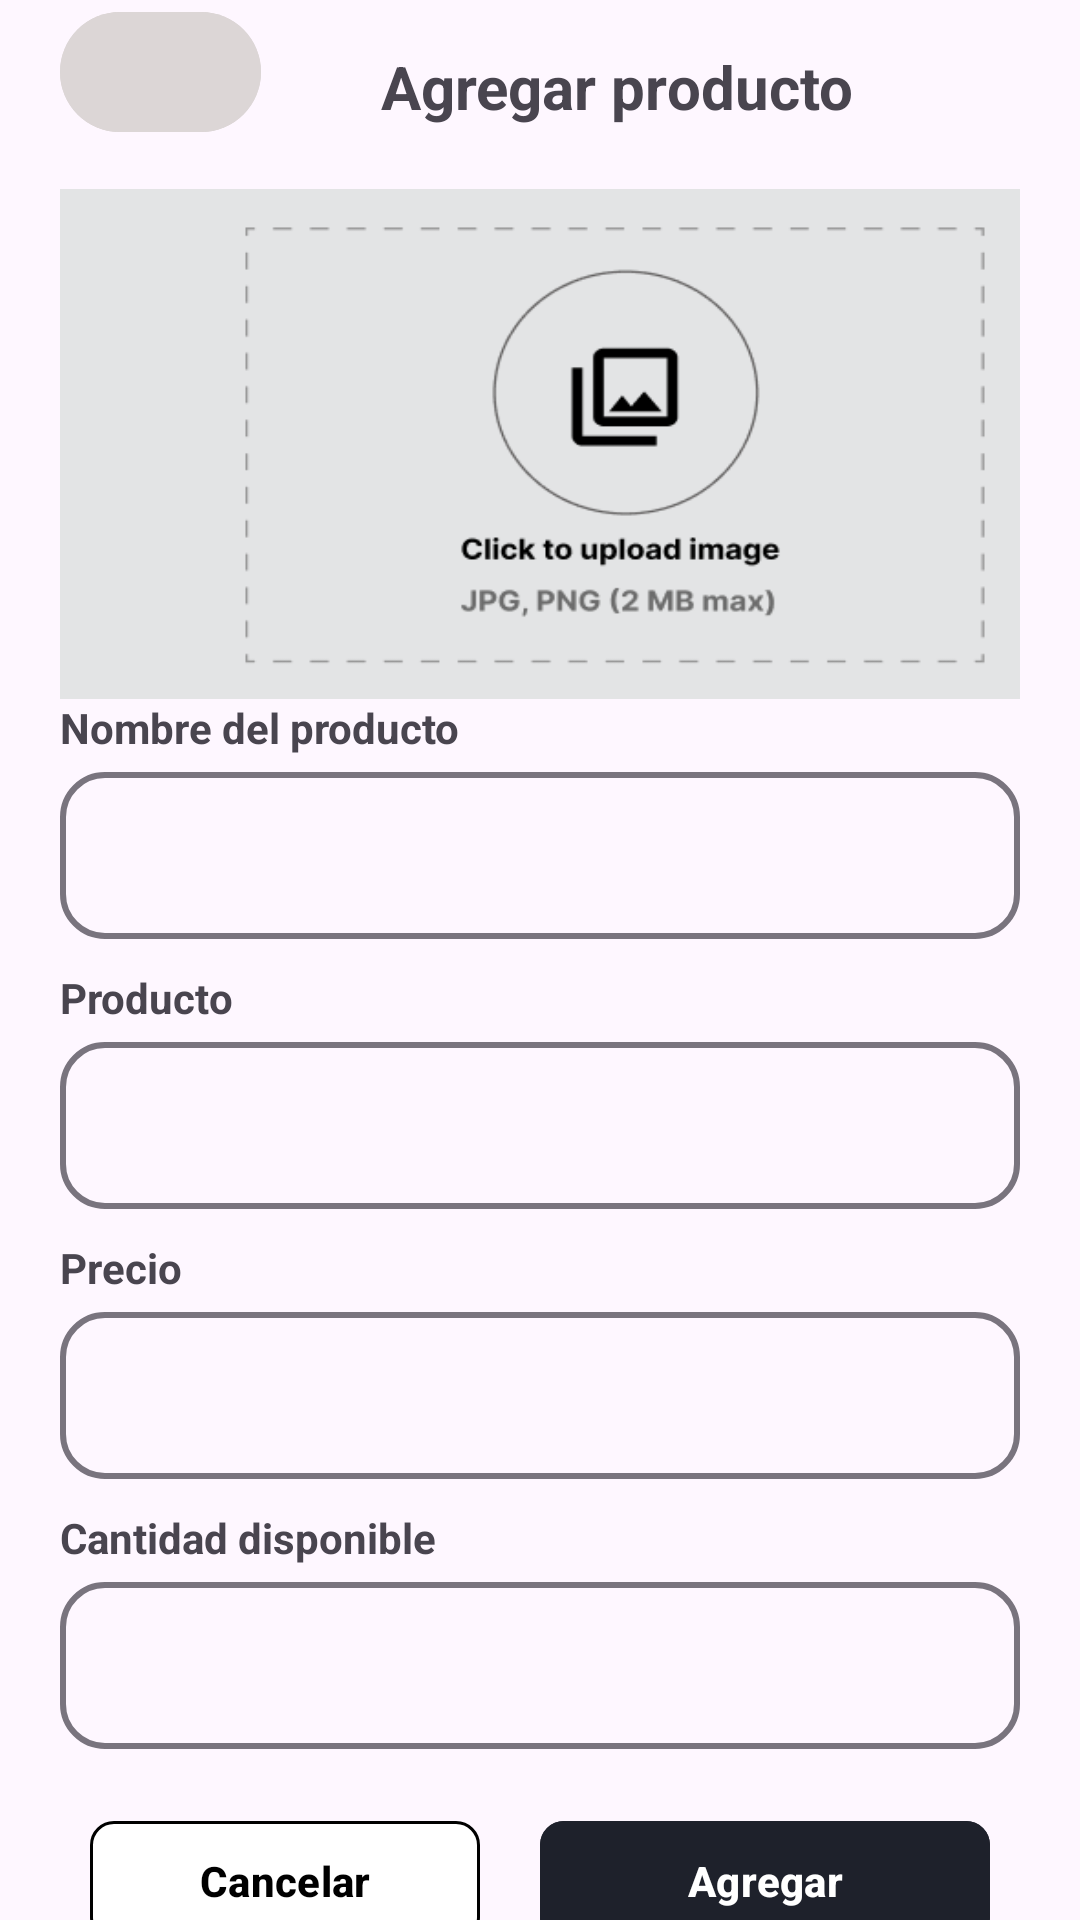

This screen was rendered from an Android layout file. Write that file and the resources it references.
<!-- AndroidManifest.xml: application theme Theme.ZGaming -->
<!-- res/layout/admin_add.xml -->
<?xml version="1.0" encoding="utf-8"?>
<androidx.constraintlayout.widget.ConstraintLayout xmlns:android="http://schemas.android.com/apk/res/android"
    android:layout_width="match_parent"
    android:layout_height="match_parent"
    xmlns:app="http://schemas.android.com/apk/res-auto">

    <LinearLayout
        android:id="@+id/linearlayoutTitle"
        android:layout_width="match_parent"
        android:layout_height="wrap_content"
        app:layout_constraintTop_toTopOf="parent"
        app:layout_constraintStart_toStartOf="parent"
        app:layout_constraintEnd_toEndOf="parent"
        android:layout_marginHorizontal="20dp">

        <com.google.android.material.button.MaterialButton
            android:id="@+id/btnReturnLogin"
            style="@style/Widget.AppCompat.TextView"
            android:layout_width="67dp"
            android:layout_height="wrap_content"
            android:layout_gravity="start"
            android:layout_marginBottom="10dp"
            android:backgroundTint="@color/gray"
            android:contentDescription="@string/return_login_description"
            android:drawableLeft="@drawable/ic_btn_return_to"
            android:textColor="@color/black" />

        <TextView
            android:layout_width="match_parent"
            android:layout_height="wrap_content"
            android:text="@string/add_product"
            android:layout_gravity="center"
            android:textSize="20sp"
            android:textStyle="bold"
            android:layout_marginStart="40dp"/>

    </LinearLayout>

    <LinearLayout
        android:layout_width="match_parent"
        android:layout_height="wrap_content"
        app:layout_constraintTop_toBottomOf="@id/linearlayoutTitle"
        app:layout_constraintStart_toStartOf="parent"
        android:orientation="vertical"
        android:layout_marginHorizontal="20dp"
        android:layout_marginVertical="5dp">

        <LinearLayout
            android:layout_width="match_parent"
            android:layout_height="wrap_content"
            android:background="@color/image_selector"
           >

            <androidx.recyclerview.widget.RecyclerView
                android:id="@+id/rvProductImages"
                android:layout_width="250dp"
                android:layout_height="150dp"
                android:orientation="horizontal"
                android:layout_marginHorizontal="60dp"
                android:layout_marginVertical="10dp"
                android:visibility="gone"
                />


            <ImageView
                android:id="@+id/ivImage"
                android:layout_width="250dp"
                android:layout_height="150dp"
                android:gravity="center"
                android:layout_marginVertical="10dp"
                android:layout_marginHorizontal="60dp"
                android:src="@drawable/upload_image"
                android:scaleType="fitXY"
                android:contentDescription="@string/image_desc" />

        </LinearLayout>


        <TextView
            android:layout_width="match_parent"
            android:layout_height="wrap_content"
            android:text="@string/product_name"
            android:textStyle="bold"/>

        <com.google.android.material.textfield.TextInputLayout
            android:layout_width="match_parent"
            android:layout_height="wrap_content"
            app:boxCornerRadiusBottomEnd="15dp"
            app:boxCornerRadiusBottomStart="15dp"
            app:boxCornerRadiusTopEnd="15dp"
            app:boxCornerRadiusTopStart="15dp"
            app:boxStrokeWidth="2dp">

            <com.google.android.material.textfield.TextInputEditText
                android:id="@+id/txtProductName"
                android:layout_width="match_parent"
                android:layout_height="wrap_content"
                android:layout_marginBottom="10dp"
                android:drawablePadding="8dp"
                android:inputType="text" />

        </com.google.android.material.textfield.TextInputLayout>

        <TextView
            android:layout_width="match_parent"
            android:layout_height="wrap_content"
            android:text="@string/product_description"
            android:textStyle="bold"/>

        <com.google.android.material.textfield.TextInputLayout
            android:layout_width="match_parent"
            android:layout_height="wrap_content"
            android:orientation="vertical"
            app:boxCornerRadiusBottomEnd="15dp"
            app:boxCornerRadiusBottomStart="15dp"
            app:boxCornerRadiusTopEnd="15dp"
            app:boxCornerRadiusTopStart="15dp"
            app:boxStrokeWidth="2dp">

            <com.google.android.material.textfield.TextInputEditText
                android:id="@+id/txtProductDescription"
                android:layout_width="match_parent"
                android:layout_height="wrap_content"
                android:layout_marginBottom="10dp"
                android:drawablePadding="8dp"
                android:inputType="textLongMessage"
                android:minLines="3"
                android:scrollHorizontally="false"
                android:gravity="top|start"
                />

        </com.google.android.material.textfield.TextInputLayout>


        <TextView
            android:layout_width="match_parent"
            android:layout_height="wrap_content"
            android:text="@string/product_price"
            android:textStyle="bold"/>

        <com.google.android.material.textfield.TextInputLayout
            android:layout_width="match_parent"
            android:layout_height="wrap_content"
            app:boxCornerRadiusBottomEnd="15dp"
            app:boxCornerRadiusBottomStart="15dp"
            app:boxCornerRadiusTopEnd="15dp"
            app:boxCornerRadiusTopStart="15dp"
            app:boxStrokeWidth="2dp">

            <com.google.android.material.textfield.TextInputEditText
                android:id="@+id/txtProductPrice"
                android:layout_width="match_parent"
                android:layout_height="wrap_content"
                android:layout_marginBottom="10dp"
                android:drawablePadding="8dp"

                android:inputType="numberDecimal" />

        </com.google.android.material.textfield.TextInputLayout>

        <TextView
            android:layout_width="match_parent"
            android:layout_height="wrap_content"
            android:text="@string/product_stock"
            android:textStyle="bold"/>

        <com.google.android.material.textfield.TextInputLayout
            android:layout_width="match_parent"
            android:layout_height="wrap_content"
            app:boxCornerRadiusBottomEnd="15dp"
            app:boxCornerRadiusBottomStart="15dp"
            app:boxCornerRadiusTopEnd="15dp"
            app:boxCornerRadiusTopStart="15dp"
            app:boxStrokeWidth="2dp">

            <com.google.android.material.textfield.TextInputEditText
                android:id="@+id/txtProductStock"
                android:layout_width="match_parent"
                android:layout_height="wrap_content"
                android:layout_marginBottom="10dp"
                android:drawablePadding="8dp"

                android:inputType="number" />

        </com.google.android.material.textfield.TextInputLayout>

        <LinearLayout
            android:layout_width="match_parent"
            android:layout_height="wrap_content"
            android:layout_marginTop="10dp"
            android:gravity="center">

            <com.google.android.material.button.MaterialButton
                android:id="@+id/btnCancelAdd"
                android:layout_width="130dp"
                android:layout_height="wrap_content"
                android:layout_gravity="center"
                android:backgroundTint="@color/white"
                android:text="@string/btn_cancel"
                android:textColor="@android:color/black"
                app:strokeWidth="1dp"
                app:cornerRadius="8dp"
                android:textStyle="bold"
                android:layout_marginEnd="20dp"/>

            <com.google.android.material.button.MaterialButton
                android:id="@+id/btnAddProduct"
                android:layout_width="150dp"
                android:layout_height="wrap_content"
                android:layout_gravity="center"
                android:backgroundTint="@color/app_background"
                android:text="@string/btn_add"
                android:textStyle="bold"
                android:textColor="@android:color/white"
                app:cornerRadius="8dp" />
        </LinearLayout>

    </LinearLayout>
</androidx.constraintlayout.widget.ConstraintLayout>
<!-- resources referenced by this layout -->
<resources>
  <color name="app_background">#1E212B</color>
  <color name="black">#FF000000</color>
  <color name="gray">#DCD6D6</color>
  <color name="image_selector">#E3E4E5</color>
  <color name="white">#FFFFFFFF</color>
  <!-- drawable upload_image: png bitmap (drawable, 7860 bytes) -->
  <string name="add_product">Agregar producto</string>
  <string name="btn_add">Agregar</string>
  <string name="btn_cancel">Cancelar</string>
  <string name="image_desc">Descripcion de la imagen</string>
  <string name="product_description">Producto</string>
  <string name="product_name">Nombre del producto</string>
  <string name="product_price">Precio</string>
  <string name="product_stock">Cantidad disponible</string>
  <string name="return_login_description">Retornar a login</string>
  <style name="Theme.ZGaming" parent="Base.Theme.ZGaming" />
  <style name="Base.Theme.ZGaming" parent="Theme.Material3.DayNight.NoActionBar">
          
          
      </style>
</resources>
